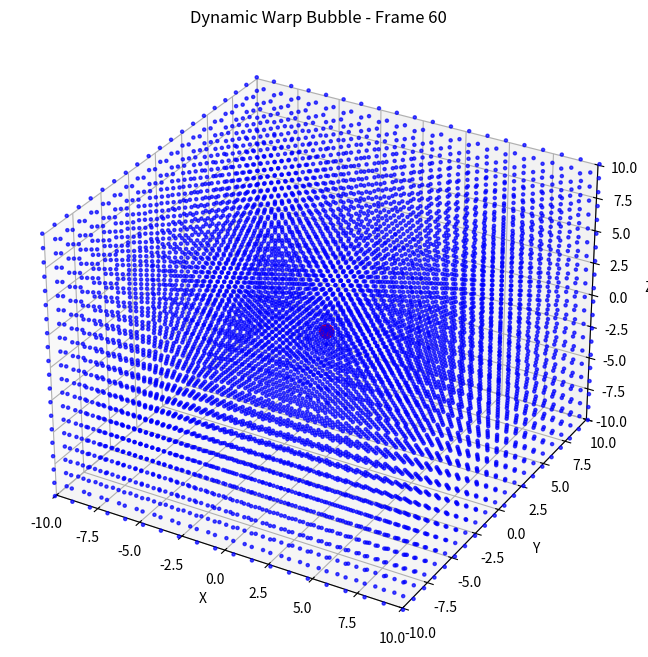

Here is the Python script that generated this plot: (Note: this script raises an exception after producing the figure.)
import numpy as np
import matplotlib.pyplot as plt
from mpl_toolkits.mplot3d import Axes3D
from matplotlib.animation import FuncAnimation
from matplotlib.widgets import Slider
from matplotlib.animation import FFMpegWriter
writer = FFMpegWriter(fps=30, metadata=dict(artist='Me'), bitrate=1800)


# Constants
GRID_SIZE = 20  # 20x20x20 grid
TIME_STEPS = 200
CRAFT_RADIUS = 0.5  # Radius of the spherical craft
VELOCITY = 0.05  # Initial warp bubble speed
AMPLITUDE = 1.0  # Warp bubble curvature strength
DAMPING = 0.1  # Damping factor for stabilization

# Create 3D grid points
x = np.linspace(-10, 10, GRID_SIZE)
y = np.linspace(-10, 10, GRID_SIZE)
z = np.linspace(-10, 10, GRID_SIZE)
X, Y, Z = np.meshgrid(x, y, z)

# Flatten grid for particle calculations
points = np.stack((X.flatten(), Y.flatten(), Z.flatten()), axis=1)

# Craft position (stationary)
craft_position = np.array([0, 0, 0])

# Warp bubble equations
def warp_bubble(t, point, velocity, amplitude, damping):
    r = np.linalg.norm(point - craft_position - np.array([velocity * t, 0, 0]))
    warp_effect = -amplitude * np.exp(-r**2)
    resonance_effect = amplitude * np.cos(2 * np.pi * 0.5 * t) * np.exp(-damping * t)
    return warp_effect + resonance_effect

# Plot setup
fig = plt.figure(figsize=(10, 8))
ax = fig.add_subplot(111, projection='3d')
ax.set_xlim(-10, 10)
ax.set_ylim(-10, 10)
ax.set_zlim(-10, 10)
ax.set_xlabel('X')
ax.set_ylabel('Y')
ax.set_zlabel('Z')
ax.set_title('Dynamic Warp Bubble Visualization')

# Initial plot
craft = ax.scatter(*craft_position, color='red', s=100, label='Craft (Sphere)')
grid = ax.scatter(points[:, 0], points[:, 1], points[:, 2], c='blue', s=5, alpha=0.7, label='Spacetime Points')

# Animation function
def update(frame):
    t = frame / TIME_STEPS
    new_points = []
    for point in points:
        warp_effect = warp_bubble(t, point, VELOCITY, AMPLITUDE, DAMPING)
        new_point = point + warp_effect * (point - craft_position) * 0.01
        new_points.append(new_point)
    new_points = np.array(new_points)
    grid._offsets3d = (new_points[:, 0], new_points[:, 1], new_points[:, 2])
    ax.set_title(f"Dynamic Warp Bubble - Frame {frame}")
    return grid,

# Animate the plot
ani = FuncAnimation(fig, update, frames=TIME_STEPS, interval=50, blit=False)



plt.show()
ani.save('warp_bubble_visualization.mp4', writer=r'C:\Users\<user>\OneDrive\Documents\ffmpeg-master-latest-win64-gpl\bin\ffmpeg.exe')
